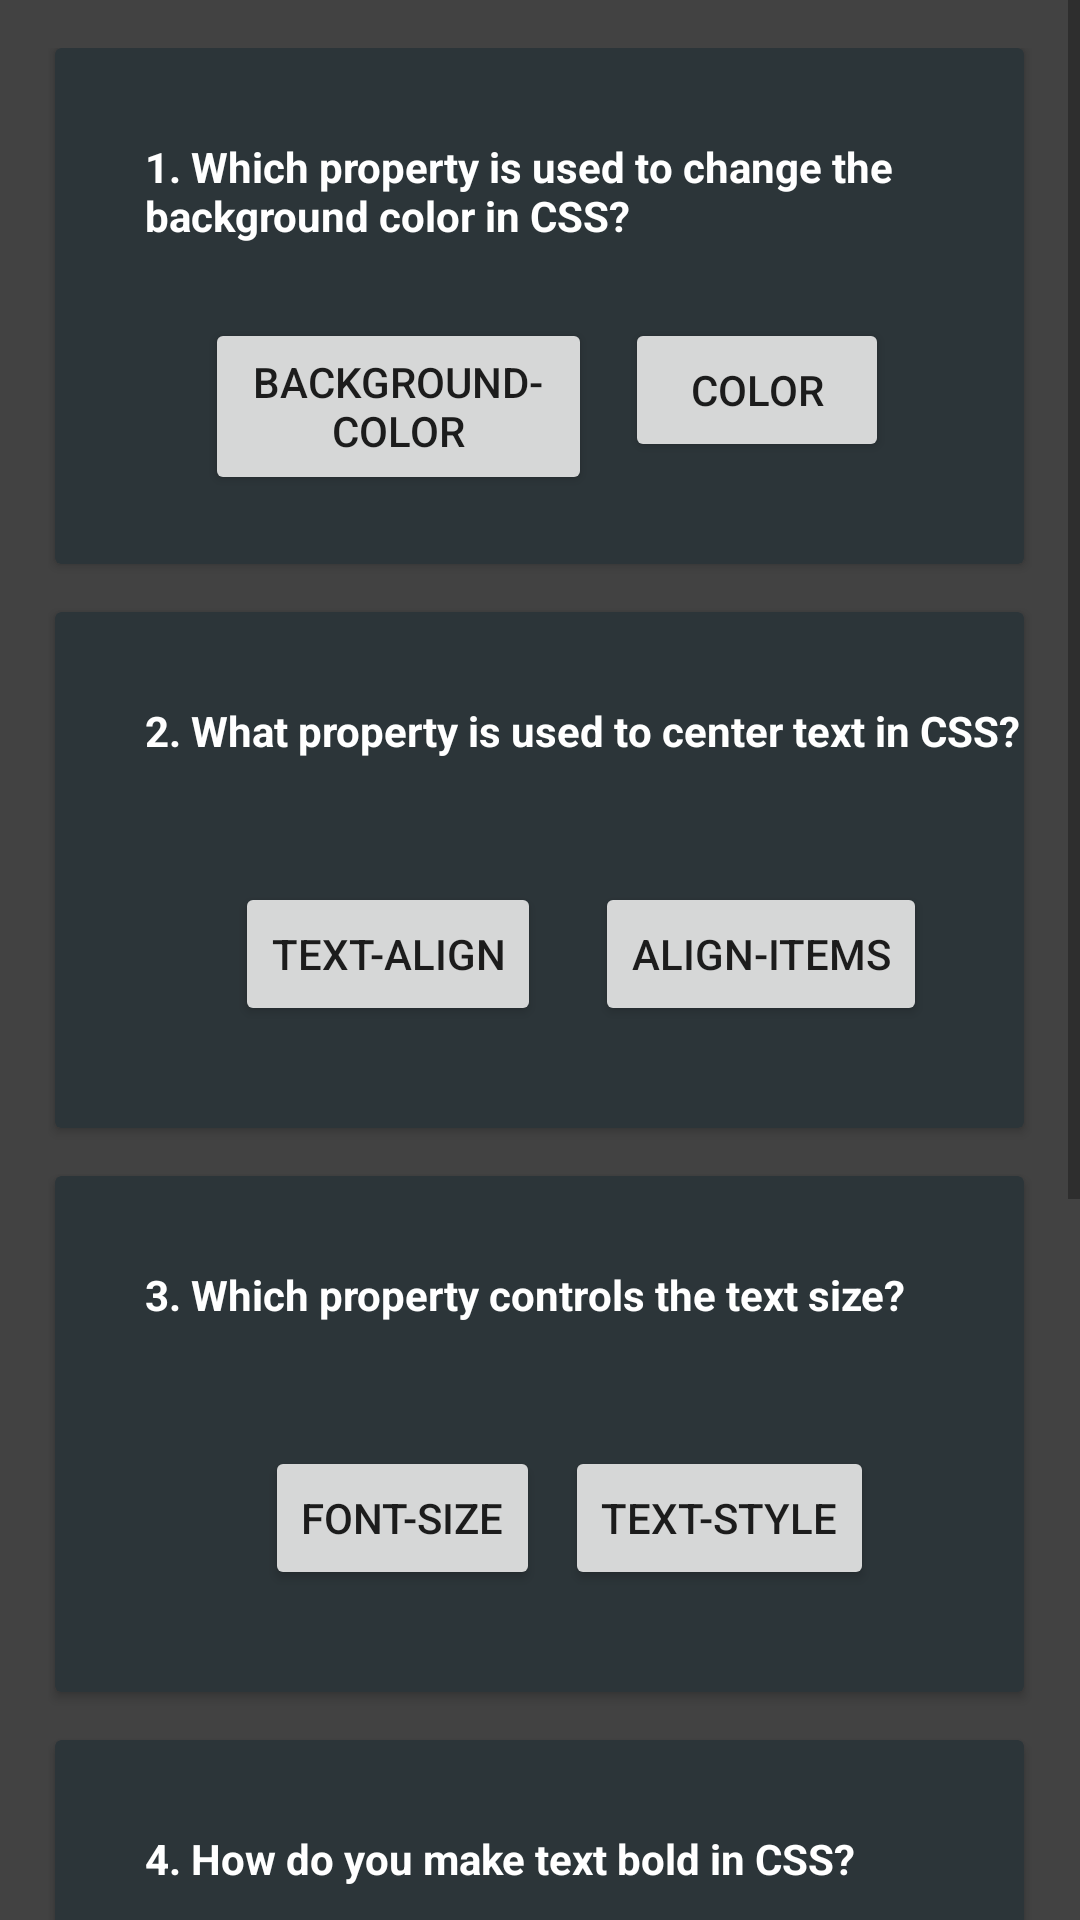

Reconstruct the res/layout file that produces this screen, plus the resources it refers to.
<!-- AndroidManifest.xml: application theme Theme.W3school -->
<!-- res/layout/css_practice.xml -->
<?xml version="1.0" encoding="utf-8"?>
<androidx.constraintlayout.widget.ConstraintLayout xmlns:android="http://schemas.android.com/apk/res/android"
    xmlns:app="http://schemas.android.com/apk/res-auto"
    xmlns:tools="http://schemas.android.com/tools"
    android:id="@+id/main"
    android:layout_width="match_parent"
    android:layout_height="match_parent"
    android:background="#424242"
    tools:context=".CssPracticeActivity">

    <ScrollView
        android:layout_width="match_parent"
        android:layout_height="match_parent">

        <LinearLayout
            android:layout_width="match_parent"
            android:layout_height="wrap_content"
            android:orientation="vertical"
            android:padding="16dp">

            
            <androidx.cardview.widget.CardView
                android:layout_width="323dp"
                android:layout_height="172dp"
                android:layout_gravity="center_horizontal"
                android:layout_marginBottom="16dp"
                android:backgroundTint="#2C3539">

                <TextView
                    android:id="@+id/question1"
                    android:layout_width="wrap_content"
                    android:layout_height="wrap_content"
                    android:layout_marginLeft="30dp"
                    android:layout_marginTop="30dp"
                    android:text="1. Which property is used to change the background color in CSS?"
                    android:textColor="@color/colorWhite"
                    android:textStyle="bold" />

                <Button
                    android:id="@+id/question1btn1"
                    android:layout_width="129dp"
                    android:layout_height="59dp"
                    android:layout_marginLeft="50dp"
                    android:layout_marginTop="90dp"
                    android:text="background-color" />

                <Button
                    android:id="@+id/question1btn2"
                    android:layout_width="wrap_content"
                    android:layout_height="wrap_content"
                    android:layout_marginLeft="190dp"
                    android:layout_marginTop="90dp"
                    android:text="color" />
            </androidx.cardview.widget.CardView>

            
            <androidx.cardview.widget.CardView
                android:layout_width="323dp"
                android:layout_height="172dp"
                android:backgroundTint="#2C3539"
                android:layout_gravity="center_horizontal"
                android:layout_marginBottom="16dp">

                <TextView
                    android:id="@+id/question2"
                    android:layout_width="wrap_content"
                    android:layout_height="wrap_content"
                    android:layout_marginLeft="30dp"
                    android:layout_marginTop="30dp"
                    android:text="2. What property is used to center text in CSS?"
                    android:textColor="@color/colorWhite"
                    android:textStyle="bold" />

                <Button
                    android:id="@+id/question2btn1"
                    android:layout_width="wrap_content"
                    android:layout_height="wrap_content"
                    android:layout_marginLeft="60dp"
                    android:layout_marginTop="90dp"
                    android:text="text-align" />

                <Button
                    android:id="@+id/question2btn2"
                    android:layout_width="wrap_content"
                    android:layout_height="wrap_content"
                    android:layout_marginLeft="180dp"
                    android:layout_marginTop="90dp"
                    android:text="align-items" />
            </androidx.cardview.widget.CardView>

            
            <androidx.cardview.widget.CardView
                android:layout_width="323dp"
                android:layout_height="172dp"
                android:backgroundTint="#2C3539"
                android:layout_gravity="center_horizontal"
                android:layout_marginBottom="16dp">

                <TextView
                    android:id="@+id/question3"
                    android:layout_width="wrap_content"
                    android:layout_height="wrap_content"
                    android:layout_marginLeft="30dp"
                    android:layout_marginTop="30dp"
                    android:text="3. Which property controls the text size?"
                    android:textColor="@color/colorWhite"
                    android:textStyle="bold" />

                <Button
                    android:id="@+id/question3btn1"
                    android:layout_width="wrap_content"
                    android:layout_height="wrap_content"
                    android:layout_marginLeft="70dp"
                    android:layout_marginTop="90dp"
                    android:text="font-size" />

                <Button
                    android:id="@+id/question3btn2"
                    android:layout_width="wrap_content"
                    android:layout_height="wrap_content"
                    android:layout_marginLeft="170dp"
                    android:layout_marginTop="90dp"
                    android:text="text-style" />
            </androidx.cardview.widget.CardView>

            
            <androidx.cardview.widget.CardView
                android:layout_width="323dp"
                android:layout_height="172dp"
                android:backgroundTint="#2C3539"
                android:layout_gravity="center_horizontal"
                android:layout_marginBottom="16dp">

                <TextView
                    android:id="@+id/question4"
                    android:layout_width="wrap_content"
                    android:layout_height="wrap_content"
                    android:layout_marginLeft="30dp"
                    android:layout_marginTop="30dp"
                    android:text="4. How do you make text bold in CSS?"
                    android:textColor="@color/colorWhite"
                    android:textStyle="bold" />

                <Button
                    android:id="@+id/question4btn1"
                    android:layout_width="125dp"
                    android:layout_height="wrap_content"
                    android:layout_marginLeft="30dp"
                    android:layout_marginTop="90dp"
                    android:text="font-weight: bold" />

                <Button
                    android:id="@+id/question4btn2"
                    android:layout_width="133dp"
                    android:layout_height="wrap_content"
                    android:layout_marginLeft="160dp"
                    android:layout_marginTop="90dp"
                    android:text="text-weight: bold" />
            </androidx.cardview.widget.CardView>

            
            <androidx.cardview.widget.CardView
                android:layout_width="323dp"
                android:layout_height="172dp"
                android:backgroundTint="#2C3539"
                android:layout_gravity="center_horizontal"
                android:layout_marginBottom="16dp">

                <TextView
                    android:id="@+id/question5"
                    android:layout_width="wrap_content"
                    android:layout_height="wrap_content"
                    android:layout_marginLeft="30dp"
                    android:layout_marginTop="30dp"
                    android:text="5. Which property is used to add space around elements?"
                    android:textColor="@color/colorWhite"
                    android:textStyle="bold" />

                <Button
                    android:id="@+id/question5btn1"
                    android:layout_width="wrap_content"
                    android:layout_height="wrap_content"
                    android:layout_marginLeft="70dp"
                    android:layout_marginTop="90dp"
                    android:text="margin" />

                <Button
                    android:id="@+id/question5btn2"
                    android:layout_width="wrap_content"
                    android:layout_height="wrap_content"
                    android:layout_marginLeft="170dp"
                    android:layout_marginTop="90dp"
                    android:text="padding" />


            </androidx.cardview.widget.CardView>


            <Button
                android:id="@+id/btn"
                android:layout_width="wrap_content"
                android:layout_height="wrap_content"
                android:layout_marginLeft="90dp"
                android:backgroundTint="#388E3C"
                android:textColor="@color/colorWhite"
                android:textStyle="bold"
                android:layout_marginTop="5dp"
                android:text="Try Other Languange" />

        </LinearLayout>
    </ScrollView>

</androidx.constraintlayout.widget.ConstraintLayout>
<!-- resources referenced by this layout -->
<resources>
  <color name="colorWhite">#FFFFFF</color>
  <style name="Theme.W3school" parent="Base.Theme.W3school" />
  <style name="Base.Theme.W3school" parent="Theme.AppCompat.Light.NoActionBar">
          
          
      </style>
</resources>
